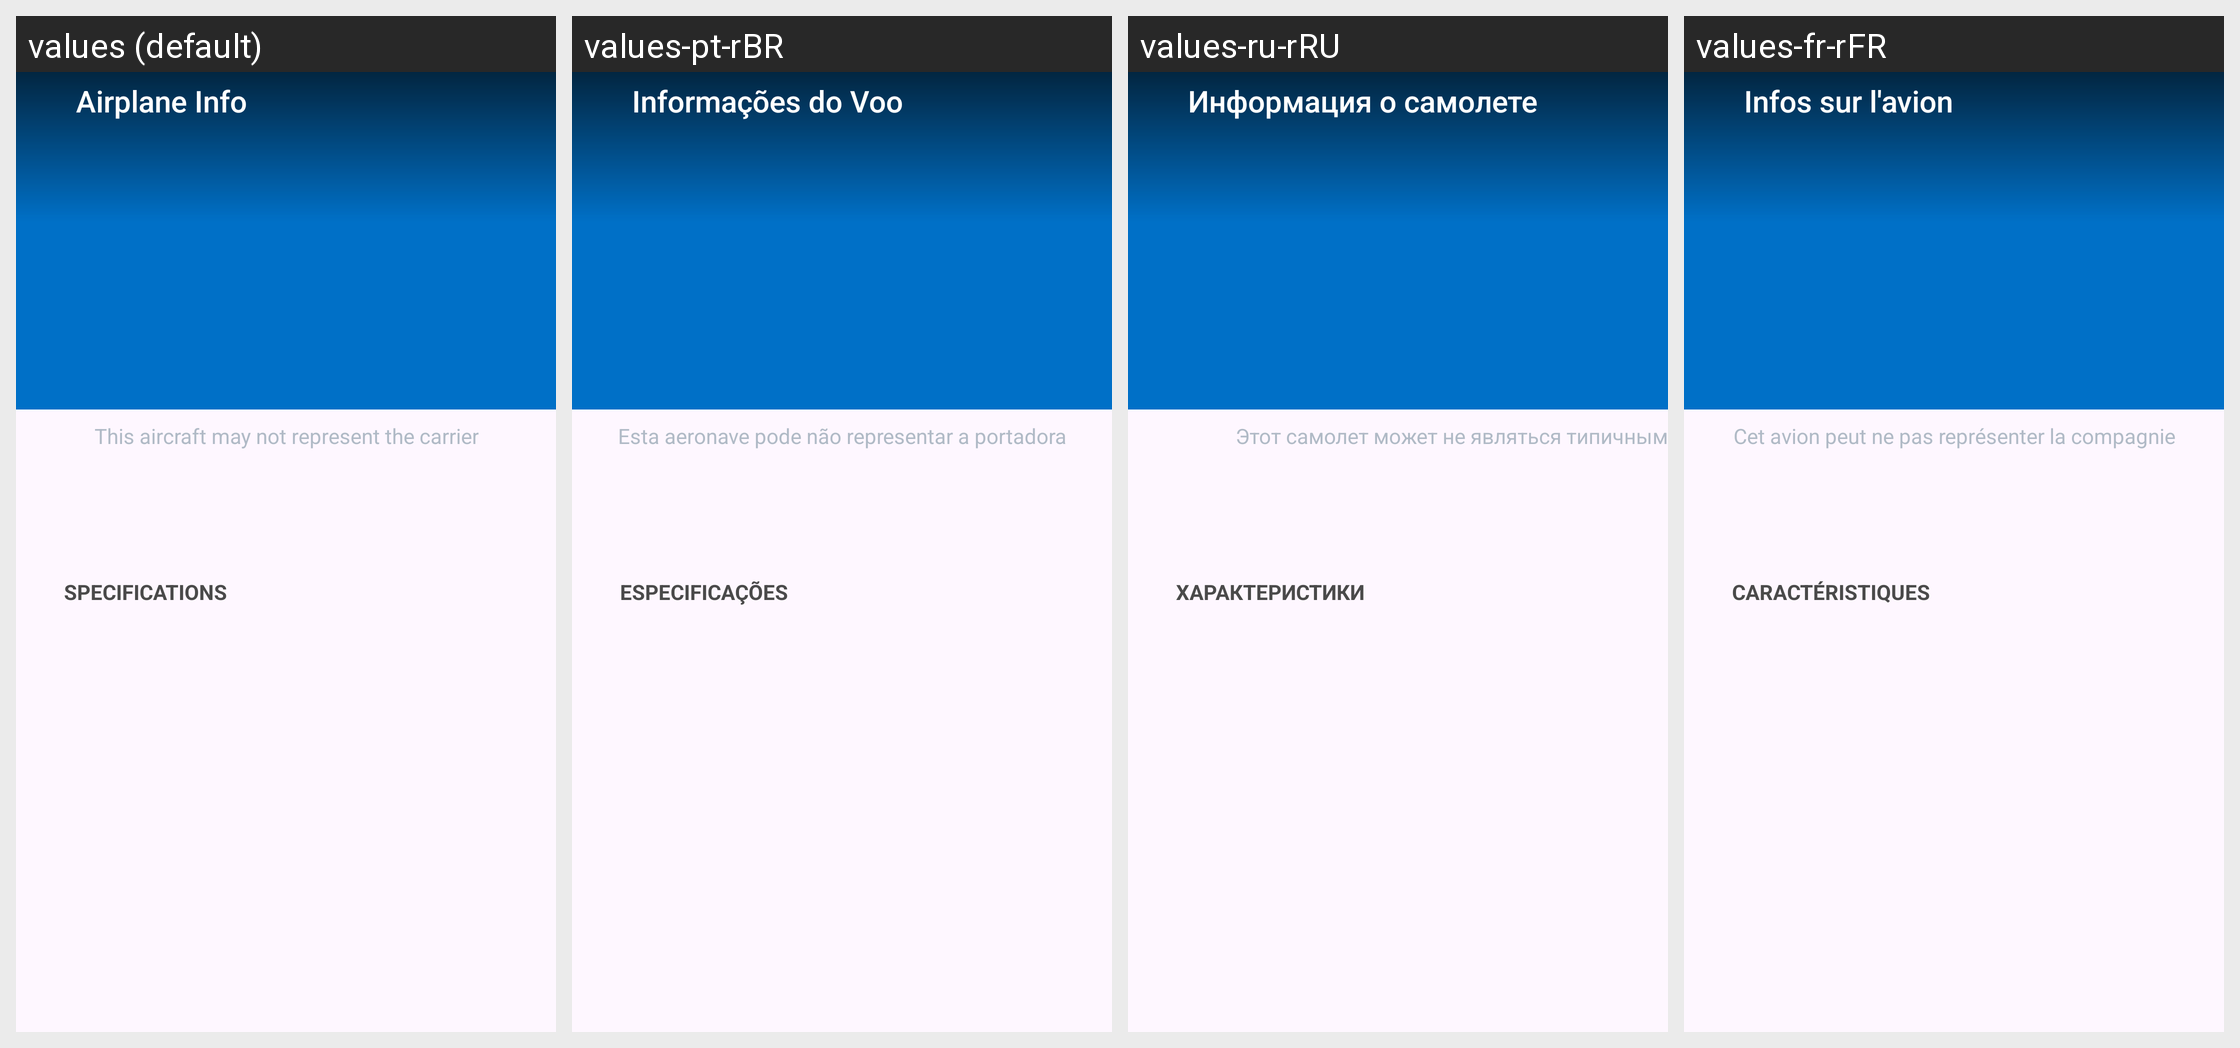

Translations of the strings shown on this Android screen, per locale in the grid:
Android screen res/layout/flight_details_plane.xml rendered under 4 locales, left to right: values (default), values-pt-rBR, values-ru-rRU, values-fr-rFR. Device: Nexus 5 (rendered at 1080×1920; each locale shown at half size, 540×960, under a caption strip naming it); theme AppTheme.
Other locales in the repository, not shown: values-af, values-am, values-ar, values-as, values-az, values-be, values-bg, values-bg-rBG, values-bn, values-bs, values-ca, values-ca-rES, values-cs, values-cs-rCS, values-da, values-da-rDK, values-de, values-de-rDE, values-el, values-el-rEL, values-en-rAU, values-en-rCA, values-en-rGB, values-en-rIN, values-en-rXC, values-es, values-es-rES, values-es-rMX, values-es-rUS, values-et, values-et-rET, values-eu, values-fa, values-fi, values-fi-rFI, values-fr, values-fr-rCA, values-gl, values-gu, values-hi, values-hr, values-hr-rHR, values-hu, values-hu-rHU, values-hy, values-in, values-is, values-is-rIS, values-it, values-it-rIT, values-iw, values-ja, values-ja-rJP, values-ka, values-kk, values-km, values-kn, values-ko, values-ko-rKR, values-ky, values-lo, values-lt, values-lt-rLT, values-lv, values-lv-rLV, values-mk, values-ml, values-mn, values-mr, values-ms, values-my, values-nb, values-ne, values-nl, values-nl-rNL, values-no, values-no-rNO, values-or, values-pa, values-pl, values-pl-rPL, values-pt, values-pt-rPT, values-ro, values-ro-rRO, values-ru, values-si, values-sk, values-sk-rSK, values-sl, values-sl-rSL, values-sq, values-sq-rAL, values-sr, values-sr-rCS, values-sv, values-sv-rSE, values-sw, values-ta, values-te, values-th, values-th-rTH, values-tl, values-tr, values-tr-rTR, values-uk, values-ur, values-uz, values-vi, values-vi-rVN, values-zh-rCN, values-zh-rHK, values-zh-rTW, values-zu.
Strings drawn on this screen, with the default value and each locale's value (text and hints the layout hard-codes, and strings that could not be matched under every locale, appear in the picture but are not listed):

details_airplane_title
  values: Airplane Info
  values-pt-rBR: Informações do Voo
  values-ru-rRU: Информация о самолете
  values-fr-rFR: Infos sur l'avion

airplane_details_disclaimer
  values: This aircraft may not represent the carrier
  values-pt-rBR: Esta aeronave pode não representar a portadora
  values-ru-rRU: Этот самолет может не являться типичным самолетом перевозчика
  values-fr-rFR: Cet avion peut ne pas représenter la compagnie

airplane_details_specifications
  values: SPECIFICATIONS
  values-pt-rBR: ESPECIFICAÇÕES
  values-ru-rRU: ХАРАКТЕРИСТИКИ
  values-fr-rFR: CARACTÉRISTIQUES
